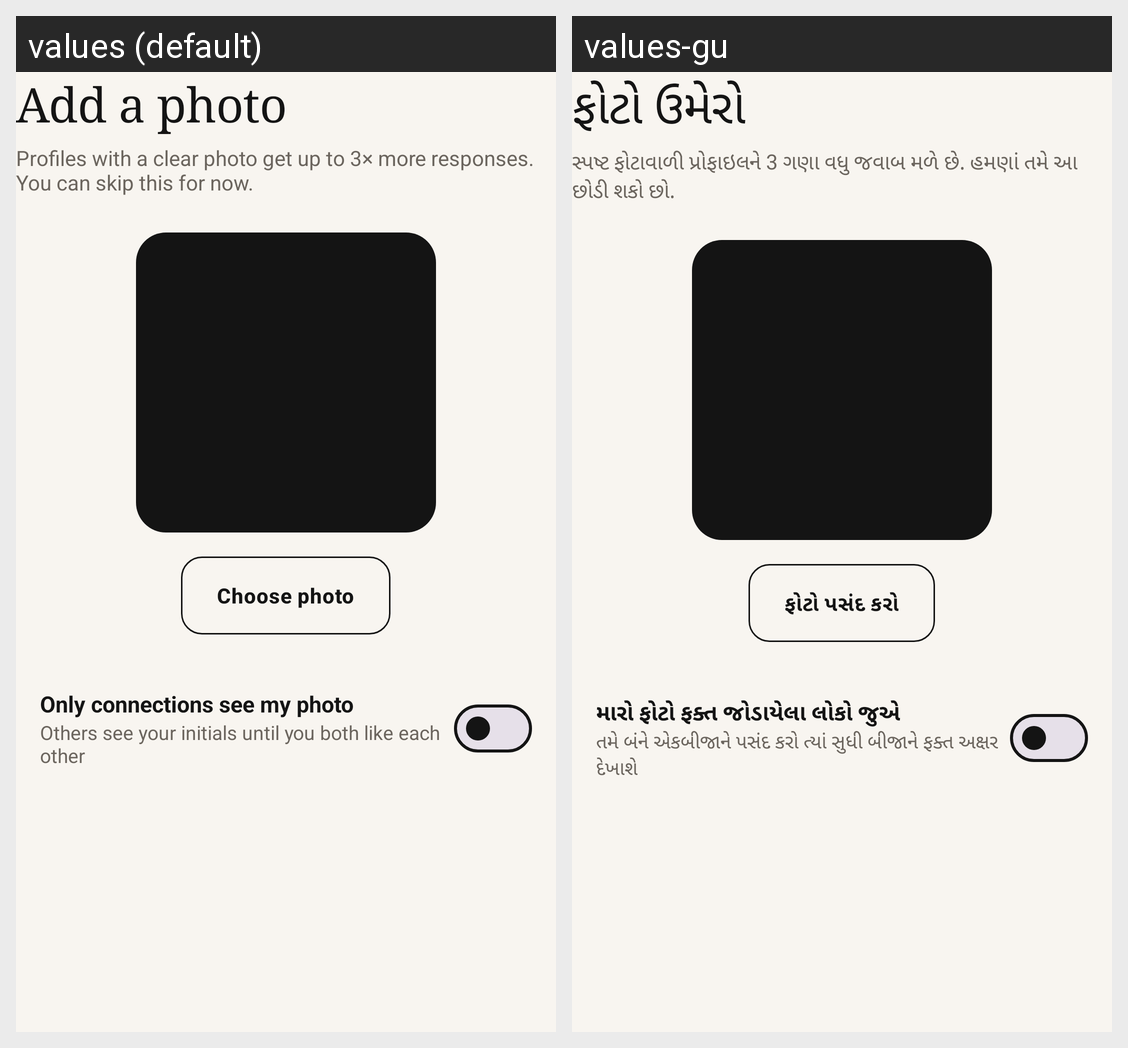

Locale-by-locale string values for the Android screen shown in this grid:
Android screen res/layout/step_photo.xml rendered under 2 locales, left to right: values (default), values-gu. Device: Nexus 5 (rendered at 1080×1920; each locale shown at half size, 540×960, under a caption strip naming it); theme Theme.DarjiParivar.
Strings drawn on this screen, with the default value and each locale's value (text and hints the layout hard-codes, and strings that could not be matched under every locale, appear in the picture but are not listed):

step_photo_title
  values: Add a photo
  values-gu: ફોટો ઉમેરો

step_photo_subtitle
  values: Profiles with a clear photo get up to 3× more responses. You can skip this for now.
  values-gu: સ્પષ્ટ ફોટાવાળી પ્રોફાઇલને 3 ગણા વધુ જવાબ મળે છે. હમણાં તમે આ છોડી શકો છો.

choose_photo
  values: Choose photo
  values-gu: ફોટો પસંદ કરો

photo_private
  values: Only connections see my photo
  values-gu: મારો ફોટો ફક્ત જોડાયેલા લોકો જુએ

photo_private_hint
  values: Others see your initials until you both like each other
  values-gu: તમે બંને એકબીજાને પસંદ કરો ત્યાં સુધી બીજાને ફક્ત અક્ષર દેખાશે
